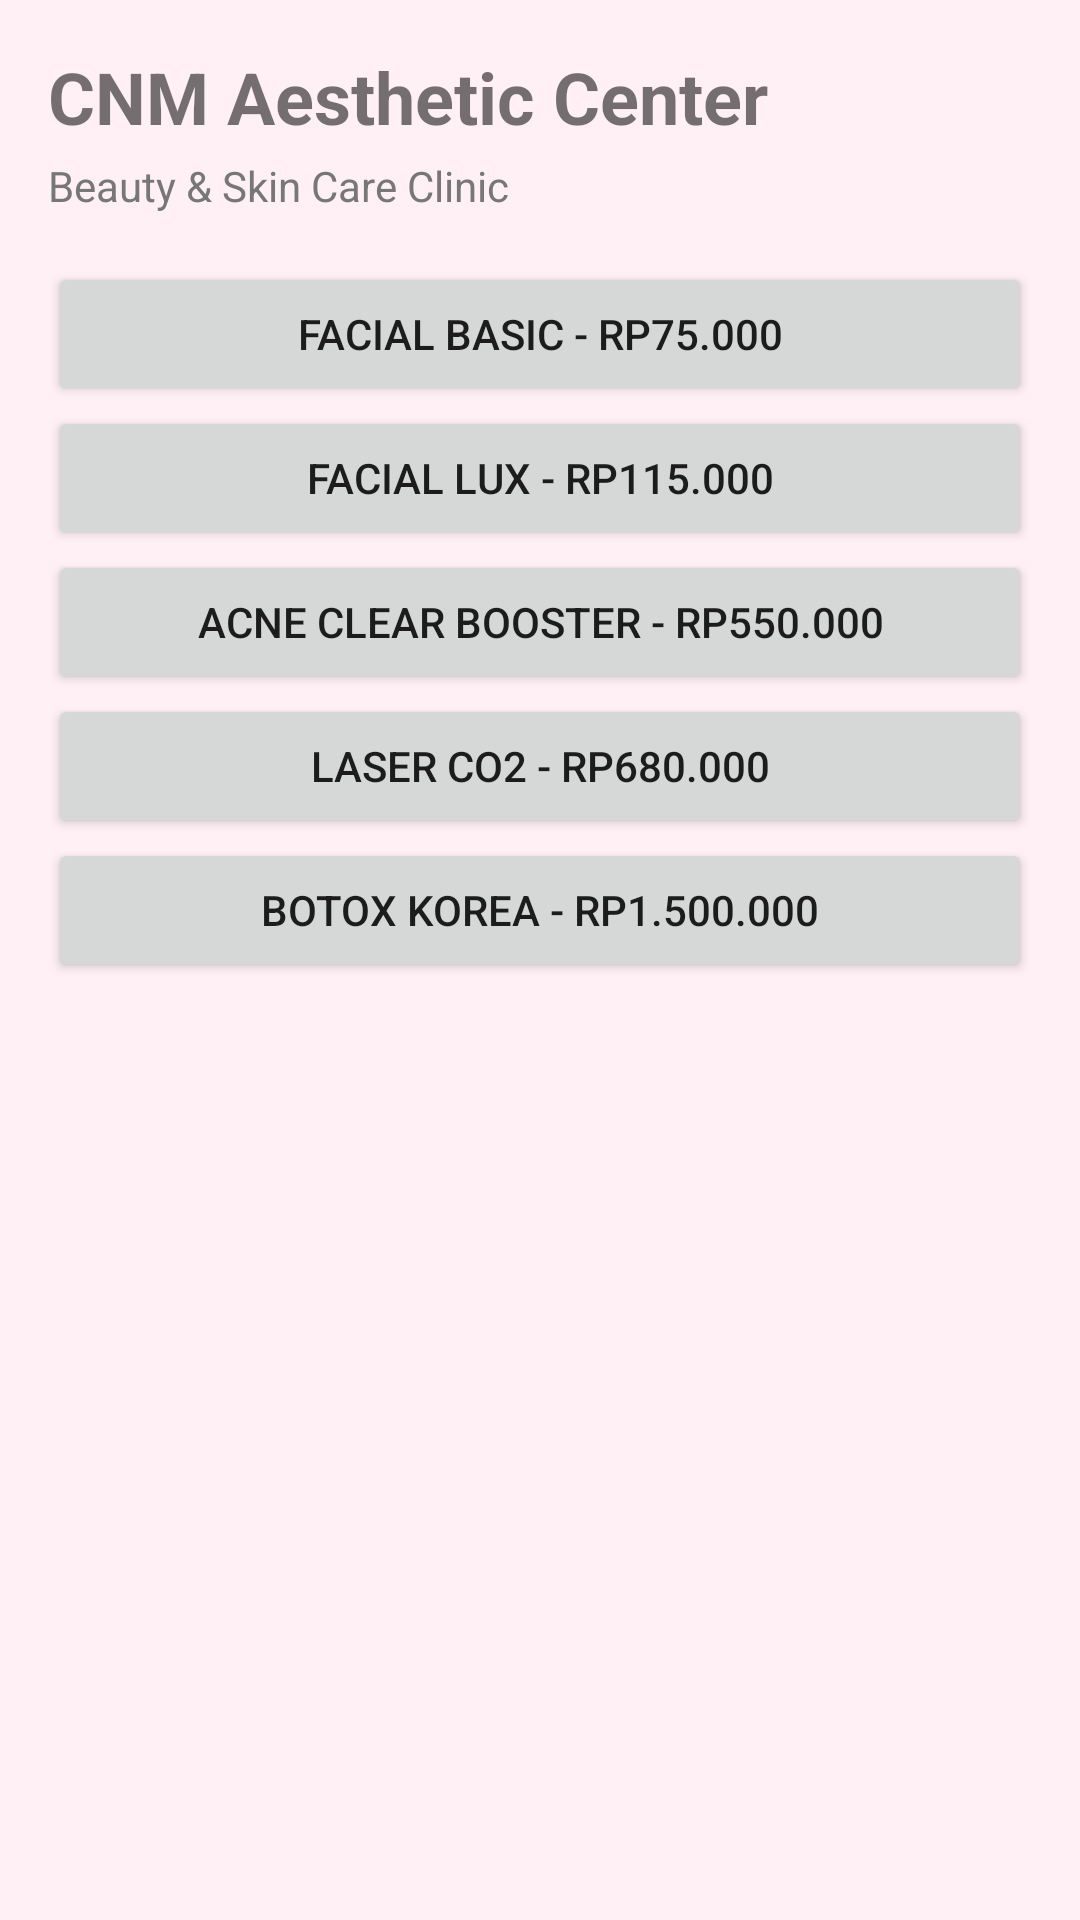

Write the Android layout XML for this screen, with the resource values it uses.
<!-- AndroidManifest.xml: application theme Theme.CNMBeautyClinicKelompok_6 -->
<!-- res/layout/activity_main.xml -->
<?xml version="1.0" encoding="utf-8"?>
<ScrollView xmlns:android="http://schemas.android.com/apk/res/android"
    android:background="#FFF0F5"
    android:layout_width="match_parent"
    android:layout_height="match_parent">

    <LinearLayout
        android:orientation="vertical"
        android:padding="16dp"
        android:layout_width="match_parent"
        android:layout_height="wrap_content">

        <TextView
            android:text="CNM Aesthetic Center"
            android:textSize="24sp"
            android:textStyle="bold"
            android:layout_marginBottom="4dp"
            android:layout_width="wrap_content"
            android:layout_height="wrap_content"/>

        <TextView
            android:text="Beauty &amp; Skin Care Clinic"
            android:textSize="14sp"
            android:textColor="#777777"
            android:layout_marginBottom="16dp"
            android:layout_width="wrap_content"
            android:layout_height="wrap_content"/>

        

        <Button
            android:id="@+id/btnFacialBasic"
            android:text="Facial Basic - Rp75.000"
            android:layout_width="match_parent"
            android:layout_height="wrap_content"/>

        <Button
            android:id="@+id/btnFacialLux"
            android:text="Facial Lux - Rp115.000"
            android:layout_width="match_parent"
            android:layout_height="wrap_content"/>

        <Button
            android:id="@+id/btnAcne"
            android:text="Acne Clear Booster - Rp550.000"
            android:layout_width="match_parent"
            android:layout_height="wrap_content"/>

        <Button
            android:id="@+id/btnLaser"
            android:text="Laser CO2 - Rp680.000"
            android:layout_width="match_parent"
            android:layout_height="wrap_content"/>

        <Button
            android:id="@+id/btnBotox"
            android:text="Botox Korea - Rp1.500.000"
            android:layout_width="match_parent"
            android:layout_height="wrap_content"/>

    </LinearLayout>
</ScrollView>
<!-- resources referenced by this layout -->
<resources>
  <style name="Theme.CNMBeautyClinicKelompok_6" parent="android:Theme.Material.Light.NoActionBar" />
</resources>
